Photos from the image-classification dataset "Dataset" in the GitHub repository yokefuan/ImageClassificationPrj. Its 3 classes are: chicken rice, hokkien noodles, ice kacang.

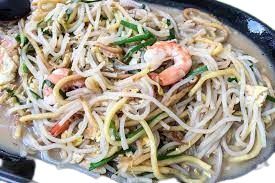
Label: hokkien noodles

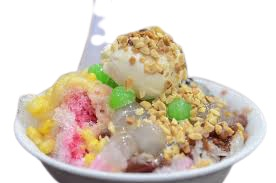
Label: ice kacang

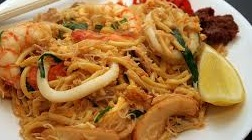
Label: hokkien noodles

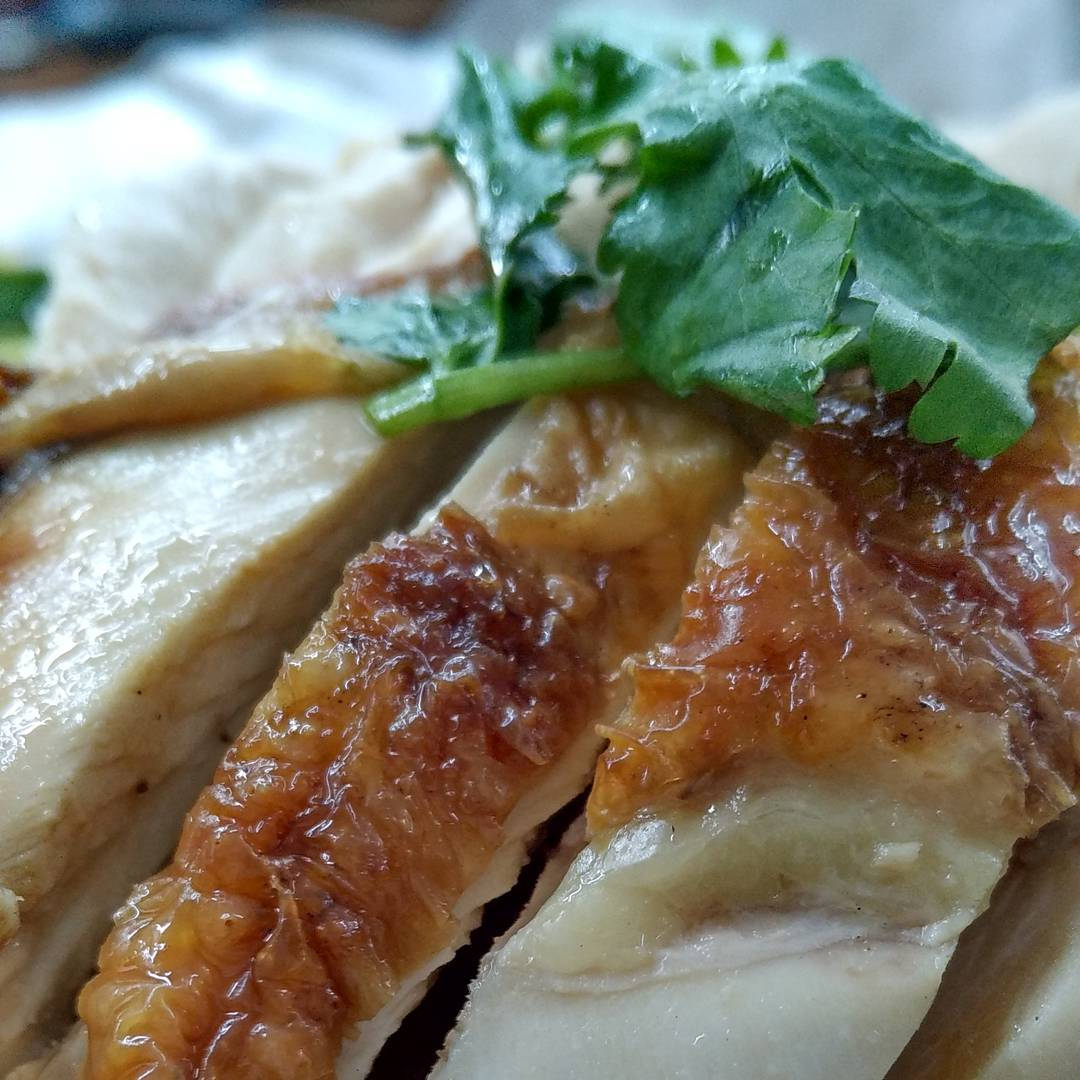
Label: chicken rice

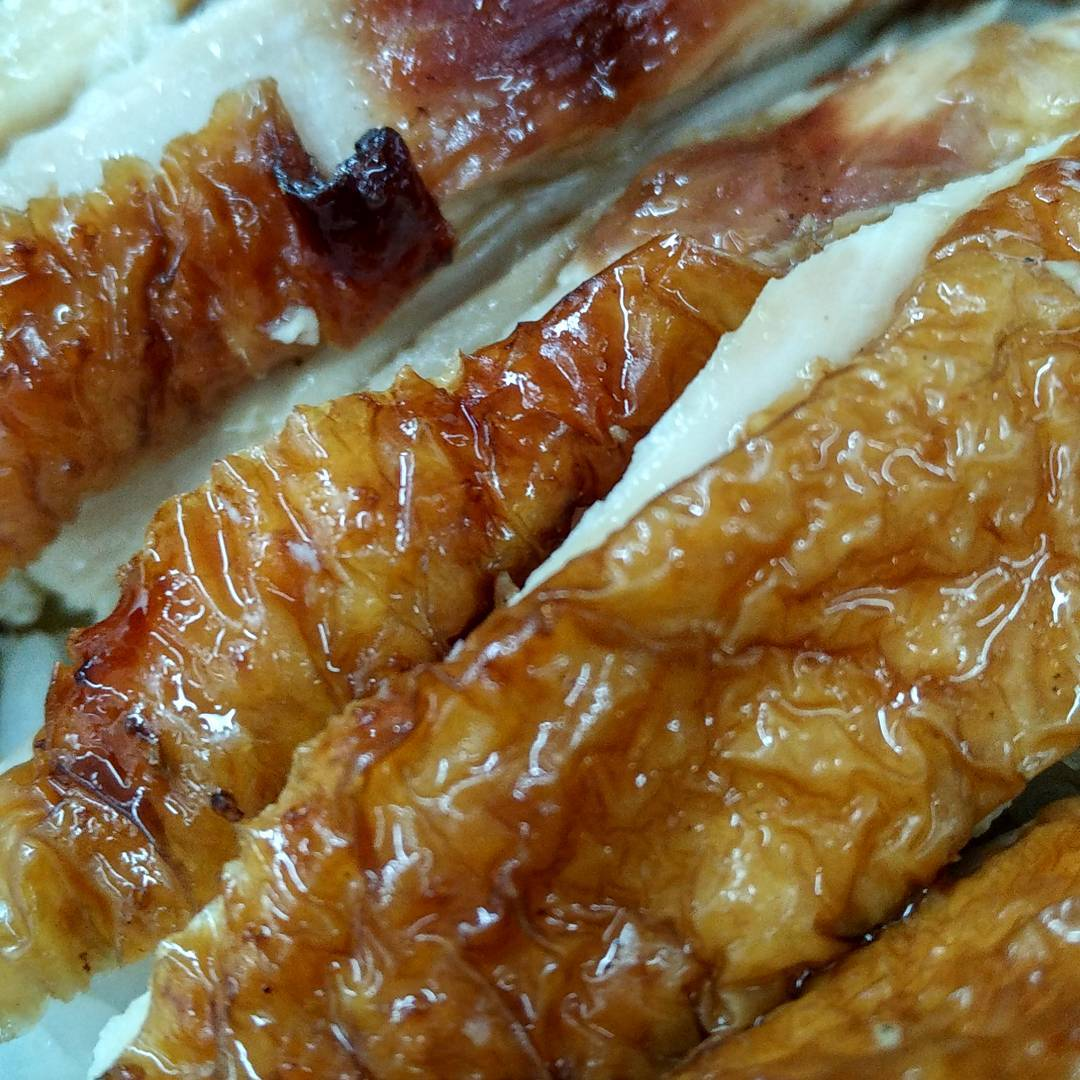
Label: chicken rice

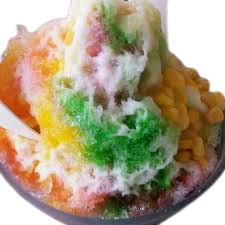
Label: ice kacang
